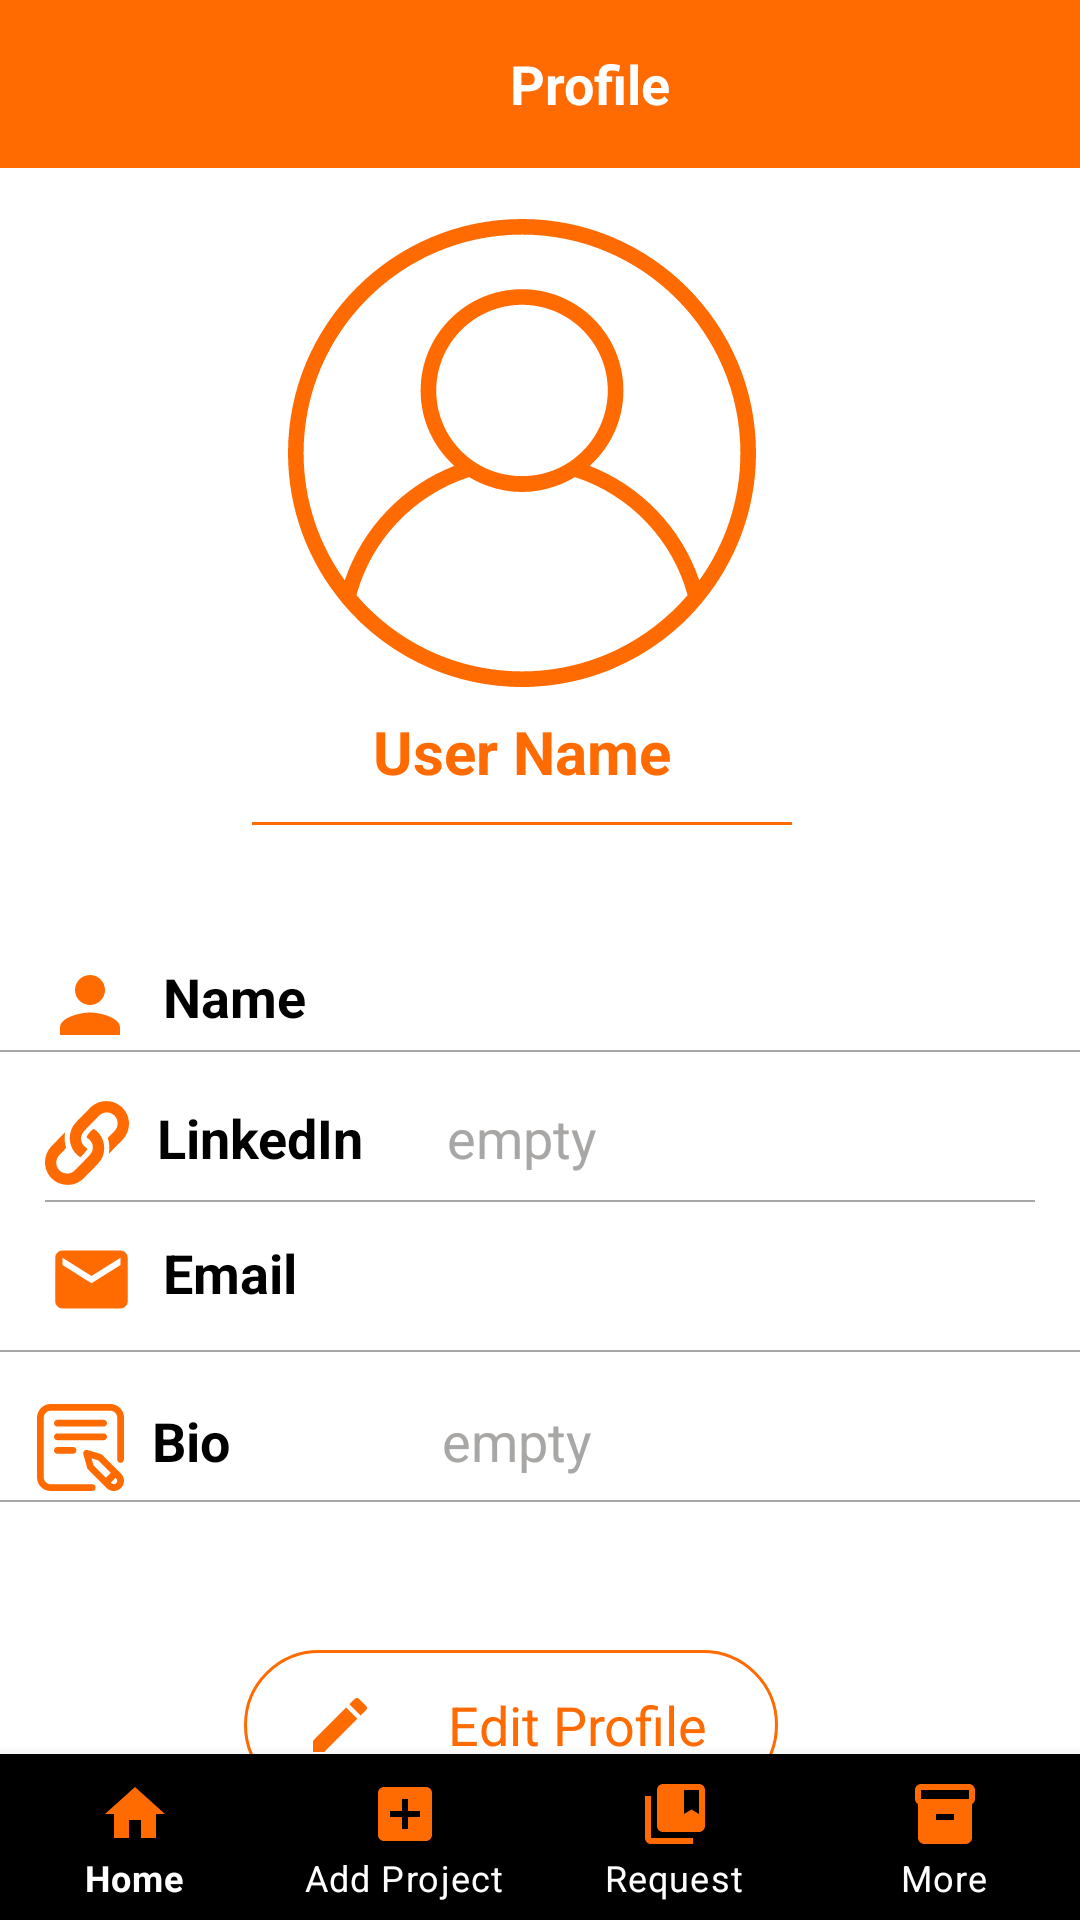

Layout XML and referenced resources for this Android screen:
<!-- AndroidManifest.xml: application theme Theme.TechHub -->
<!-- res/layout/activity_profile.xml -->
<?xml version="1.0" encoding="utf-8"?>
<RelativeLayout
    xmlns:android="http://schemas.android.com/apk/res/android"
    xmlns:tools="http://schemas.android.com/tools"
    xmlns:app="http://schemas.android.com/apk/res-auto"
    android:layout_width="match_parent"
    android:layout_height="match_parent"
    tools:context=".Profile">

    <androidx.appcompat.widget.Toolbar
        android:id="@+id/toolbar"
        android:layout_width="match_parent"
        android:layout_height="wrap_content"
        android:background="?attr/colorPrimary"
        android:gravity="center_horizontal"
        android:minHeight="?attr/actionBarSize"
        android:theme="?attr/actionBarTheme"
        app:titleMarginStart="100dp"
        app:titleTextColor="@color/white"
        tools:layout_editor_absoluteX="0dp"
        tools:layout_editor_absoluteY="0dp">
        <ImageView
            android:id="@+id/back"
            android:layout_width="40dp"
            android:layout_height="30dp"
            android:src="@drawable/back"
            android:layout_alignParentStart="true"
            android:layout_alignParentLeft="true" />
        <EditText
            android:layout_width="wrap_content"
            android:layout_height="match_parent"
            android:text="Profile"
            android:textColor="@android:color/white"
            android:textSize="18dp"
            android:textStyle="bold"
            android:background="@android:color/transparent"
            android:layout_marginStart="130dp"
            android:layout_marginLeft="130dp" />
    </androidx.appcompat.widget.Toolbar>



    <LinearLayout
        android:layout_width="231dp"
        android:layout_height="207dp"
        android:layout_alignParentStart="true"
        android:layout_alignParentLeft="true"
        android:layout_alignParentTop="true"
        android:layout_alignParentEnd="true"
        android:layout_alignParentRight="true"
        android:layout_marginStart="84dp"
        android:layout_marginLeft="84dp"
        android:layout_marginTop="68dp"
        android:layout_marginEnd="96dp"
        android:layout_marginRight="96dp"
        android:gravity="center"
        android:orientation="vertical"
        android:paddingTop="5dp">

        <ImageView
            android:layout_width="160dp"
            android:layout_height="156dp"
            android:src="@drawable/user" />

        <TextView
            android:id="@+id/UserN"
            android:layout_width="wrap_content"
            android:layout_height="wrap_content"
            android:layout_marginTop="8dp"
            android:text="User Name"
            android:textColor="#FF6B00"
            android:textSize="20dp"
            android:textStyle="bold" />

        <View
            android:layout_width="311dp"
            android:layout_height="1dp"
            android:layout_marginTop="10dp"
            android:background="#FF6B00" />

    </LinearLayout>

    <LinearLayout
        android:layout_width="match_parent"
        android:layout_height="wrap_content"
        android:layout_alignParentTop="true"
        android:layout_centerHorizontal="true"
        android:layout_marginTop="320dp"
        android:orientation="horizontal"
        android:paddingLeft="15dp"
        android:paddingRight="15dp">

        <ImageView
            android:layout_width="30dp"
            android:layout_height="30dp"
            android:src="@drawable/person"/>
        <TextView
            android:layout_width="76dp"
            android:layout_height="wrap_content"
            android:text=" Name"
            android:textStyle="bold"
            android:textColor="@color/black"
            android:textSize="18dp"
            android:layout_marginLeft="5dp"/>

        <TextView
            android:id="@+id/firstN"
            android:layout_width="222dp"
            android:layout_height="wrap_content"

            android:layout_marginLeft="25dp"
            android:text="   "
            android:textColor="#A8A7A6"
            android:textSize="18dp" />
    </LinearLayout>

    <View
        android:layout_width="match_parent"
        android:layout_height="0.5dp"
        android:layout_alignParentEnd="true"
        android:layout_marginLeft="15dp"
        android:layout_marginTop="350dp"
        android:layout_marginEnd="-9dp"
        android:layout_marginRight="15dp"
        android:background="#A8A7A6"
        android:layout_alignParentRight="true" />

    <LinearLayout
        android:layout_width="match_parent"
        android:layout_height="wrap_content"
        android:layout_alignParentStart="true"
        android:layout_alignParentTop="true"
        android:layout_marginTop="367dp"
        android:orientation="horizontal"
        android:paddingLeft="15dp"
        android:paddingRight="15dp"
        android:layout_alignParentLeft="true">

        <ImageView
            android:layout_width="28dp"
            android:layout_height="28dp"
            android:src="@drawable/url" />

        <TextView
            android:layout_width="76dp"
            android:layout_height="wrap_content"
            android:layout_marginLeft="5dp"
            android:text=" LinkedIn"
            android:textColor="@color/black"
            android:textSize="18dp"
            android:textStyle="bold" />

        <TextView
            android:id="@+id/website"
            android:layout_width="222dp"
            android:layout_height="wrap_content"

            android:layout_marginLeft="25dp"
            android:text="empty"
            android:textColor="#A8A7A6"
            android:textSize="18dp" />
    </LinearLayout>

    <LinearLayout
        android:layout_width="match_parent"
        android:layout_height="wrap_content"
        android:layout_alignParentStart="true"
        android:layout_alignParentTop="true"
        android:layout_alignParentEnd="true"
        android:layout_marginStart="-3dp"
        android:layout_marginTop="468dp"
        android:layout_marginEnd="0dp"
        android:orientation="horizontal"
        android:paddingLeft="15dp"
        android:paddingRight="15dp"
        android:layout_alignParentLeft="true"
        android:layout_alignParentRight="true"
        android:layout_marginLeft="-3dp"
        android:layout_marginRight="0dp">

        <ImageView
            android:layout_width="29dp"
            android:layout_height="29dp"
            android:src="@drawable/bio" />

        <TextView
            android:layout_width="76dp"
            android:layout_height="wrap_content"
            android:layout_marginLeft="5dp"
            android:text=" Bio"
            android:textColor="@color/black"
            android:textSize="18dp"
            android:textStyle="bold" />

        <TextView
            android:id="@+id/bio"
            android:layout_width="222dp"
            android:layout_height="wrap_content"

            android:layout_marginLeft="25dp"
            android:text="empty"
            android:textColor="#A8A7A6"
            android:textSize="18dp" />
    </LinearLayout>

    <View
        android:layout_width="match_parent"
        android:layout_height="0.5dp"
        android:layout_alignParentEnd="true"
        android:layout_marginLeft="15dp"
        android:layout_marginTop="500dp"
        android:layout_marginEnd="-9dp"
        android:layout_marginRight="15dp"
        android:background="#A8A7A6"
        android:layout_alignParentRight="true" />

    <LinearLayout
        android:layout_width="match_parent"
        android:layout_height="wrap_content"
        android:layout_alignParentStart="true"
        android:layout_alignParentTop="true"
        android:layout_alignParentEnd="true"
        android:layout_marginStart="1dp"
        android:layout_marginTop="412dp"
        android:layout_marginEnd="-3dp"
        android:orientation="horizontal"
        android:paddingLeft="15dp"
        android:paddingRight="15dp"
        android:layout_alignParentLeft="true"
        android:layout_alignParentRight="true"
        android:layout_marginLeft="1dp"
        android:layout_marginRight="-3dp">

        <ImageView
            android:layout_width="29dp"
            android:layout_height="29dp"
            android:src="@drawable/email1" />

        <TextView
            android:layout_width="76dp"
            android:layout_height="wrap_content"
            android:layout_marginLeft="5dp"
            android:text=" Email"
            android:textColor="@color/black"
            android:textSize="18dp"
            android:textStyle="bold" />

        <TextView
            android:id="@+id/Mail"
            android:layout_width="222dp"
            android:layout_height="wrap_content"

            android:layout_marginLeft="25dp"
            android:text="  "
            android:textColor="#A8A7A6"
            android:textSize="18dp" />
    </LinearLayout>

    <View
        android:layout_width="match_parent"
        android:layout_height="0.5dp"
        android:layout_alignParentStart="true"
        android:layout_alignParentLeft="true"
        android:layout_marginStart="0dp"
        android:layout_marginLeft="0dp"
        android:layout_marginTop="450dp"
        android:layout_marginRight="15dp"
        android:background="#A8A7A6" />


    <View
        android:layout_width="match_parent"
        android:layout_height="0.5dp"
        android:layout_centerHorizontal="true"
        android:layout_marginLeft="15dp"
        android:layout_marginTop="400dp"
        android:layout_marginRight="15dp"
        android:background="#A8A7A6" />

    <LinearLayout
        android:layout_width="match_parent"
        android:layout_height="wrap_content"
        android:layout_alignParentStart="true"
        android:layout_marginTop="550dp"
        android:orientation="vertical"
        android:layout_alignParentLeft="true">

        <TextView
            android:id="@+id/EditBtn"
            android:layout_width="178dp"
            android:layout_height="50dp"
            android:layout_gravity="center"
            android:layout_marginLeft="-10dp"
            android:background="@drawable/btn"
            android:drawableLeft="@drawable/edit"
            android:gravity="center"
            android:paddingLeft="20dp"
            android:text="Edit Profile"
            android:textColor="#FF6B00"
            android:textSize="18dp" />

    </LinearLayout>

    <com.google.android.material.bottomnavigation.BottomNavigationView
        android:id="@+id/bottomNav"
        android:layout_width="match_parent"
        android:layout_height="wrap_content"
        android:layout_alignParentBottom="true"
        android:layout_marginBottom="-1dp"
        android:background="#000000"
        app:itemIconTint="#FF6B00"
        app:itemTextColor="@color/white"
        app:labelVisibilityMode="labeled"
        app:layout_constraintBottom_toBottomOf="parent"
        app:menu="@menu/bottom_nav_menu" />





</RelativeLayout>
<!-- resources referenced by this layout -->
<resources>
  <color name="black">#FF000000</color>
  <color name="white">#FFFFFFFF</color>
  <!-- drawable bio (drawable) -->
  <vector xmlns:android="http://schemas.android.com/apk/res/android"
      android:width="512dp"
      android:height="512dp"
      android:viewportWidth="512"
      android:viewportHeight="512">
      <path
          android:pathData="m100,113c0,-11.047 8.953,-20 20,-20h272c11.047,0 20,8.953 20,20s-8.953,20 -20,20h-272c-11.047,0 -20,-8.953 -20,-20zM412,193c0,-11.047 -8.953,-20 -20,-20h-272c-11.047,0 -20,8.953 -20,20s8.953,20 20,20h272c11.047,0 20,-8.953 20,-20zM120,253c-11.047,0 -20,8.953 -20,20s8.953,20 20,20h92c11.047,0 20,-8.953 20,-20s-8.953,-20 -20,-20zM494.441,409.59c23.379,23.379 23.379,61.441 -0.016,84.836 -11.695,11.695 -27.063,17.547 -42.426,17.547s-30.73,-5.852 -42.426,-17.547l-109.367,-109.57c-2.438,-2.441 -4.199,-5.469 -5.117,-8.793l-22.363,-80.723c-1.945,-7.031 0.086,-14.563 5.309,-19.656 5.219,-5.09 12.797,-6.941 19.777,-4.82l78.727,23.914c3.152,0.957 6.02,2.676 8.344,5.008zM332.23,360.316 L405.746,433.969 434.035,405.68 360.109,331.59 320.98,319.703zM466.141,437.859 L462.289,433.996 434.004,462.281 437.871,466.156c7.785,7.785 20.473,7.785 28.27,-0.016 7.801,-7.797 7.801,-20.484 0,-28.281zM432,0h-352c-44.113,0 -80,35.887 -80,80v352c0,44.113 35.887,80 80,80h245c11.047,0 20,-8.953 20,-20s-8.953,-20 -20,-20h-245c-22.055,0 -40,-17.945 -40,-40v-352c0,-22.055 17.945,-40 40,-40h352c22.055,0 40,17.945 40,40v246c0,11.047 8.953,20 20,20s20,-8.953 20,-20v-246c0,-44.113 -35.887,-80 -80,-80zM432,0"
          android:fillColor="#ff6b00"/>
  </vector>
  <!-- drawable btn (drawable) -->
  <?xml version="1.0" encoding="utf-8"?>
  <shape xmlns:android="http://schemas.android.com/apk/res/android"
      android:shape="rectangle">
  
      <corners android:radius="80dp"/>
  
      <stroke android:width="1dp"
          android:color="#FF6B00"/>
  
  </shape>
  <!-- drawable edit (drawable) -->
  <vector android:height="24dp" android:tint="#FF6B00"
      android:viewportHeight="24" android:viewportWidth="24"
      android:width="24dp" xmlns:android="http://schemas.android.com/apk/res/android">
      <path android:fillColor="@android:color/white" android:pathData="M3,17.25V21h3.75L17.81,9.94l-3.75,-3.75L3,17.25zM20.71,7.04c0.39,-0.39 0.39,-1.02 0,-1.41l-2.34,-2.34c-0.39,-0.39 -1.02,-0.39 -1.41,0l-1.83,1.83 3.75,3.75 1.83,-1.83z"/>
  </vector>
  <!-- drawable email1 (drawable) -->
  <vector android:height="24dp" android:tint="#FF6B00"
      android:viewportHeight="24" android:viewportWidth="24"
      android:width="24dp" xmlns:android="http://schemas.android.com/apk/res/android">
      <path android:fillColor="@android:color/white" android:pathData="M20,4L4,4c-1.1,0 -1.99,0.9 -1.99,2L2,18c0,1.1 0.9,2 2,2h16c1.1,0 2,-0.9 2,-2L22,6c0,-1.1 -0.9,-2 -2,-2zM20,8l-8,5 -8,-5L4,6l8,5 8,-5v2z"/>
  </vector>
  <!-- drawable person (drawable) -->
  <vector android:height="24dp" android:tint="#FF6B00"
      android:viewportHeight="24" android:viewportWidth="24"
      android:width="24dp" xmlns:android="http://schemas.android.com/apk/res/android">
      <path android:fillColor="@android:color/white" android:pathData="M12,12c2.21,0 4,-1.79 4,-4s-1.79,-4 -4,-4 -4,1.79 -4,4 1.79,4 4,4zM12,14c-2.67,0 -8,1.34 -8,4v2h16v-2c0,-2.66 -5.33,-4 -8,-4z"/>
  </vector>
  <style name="Theme.TechHub" parent="Theme.MaterialComponents.DayNight.NoActionBar">
          
          <item name="colorPrimary">@color/Orange1</item>
          <item name="colorPrimaryVariant">@color/Orange</item>
          <item name="colorOnPrimary">@color/white</item>
          
          <item name="colorSecondary">@color/teal_200</item>
          <item name="colorSecondaryVariant">@color/teal_700</item>
          <item name="colorOnSecondary">@color/black</item>
          
          <item name="android:statusBarColor" tools:targetApi="l">?attr/colorOnSecondary</item>
          
      </style>
  <color name="Orange1">#ff6b00</color>
  <color name="Orange">#ff853b</color>
  <color name="teal_200">#FF03DAC5</color>
  <color name="teal_700">#FF018786</color>
</resources>
